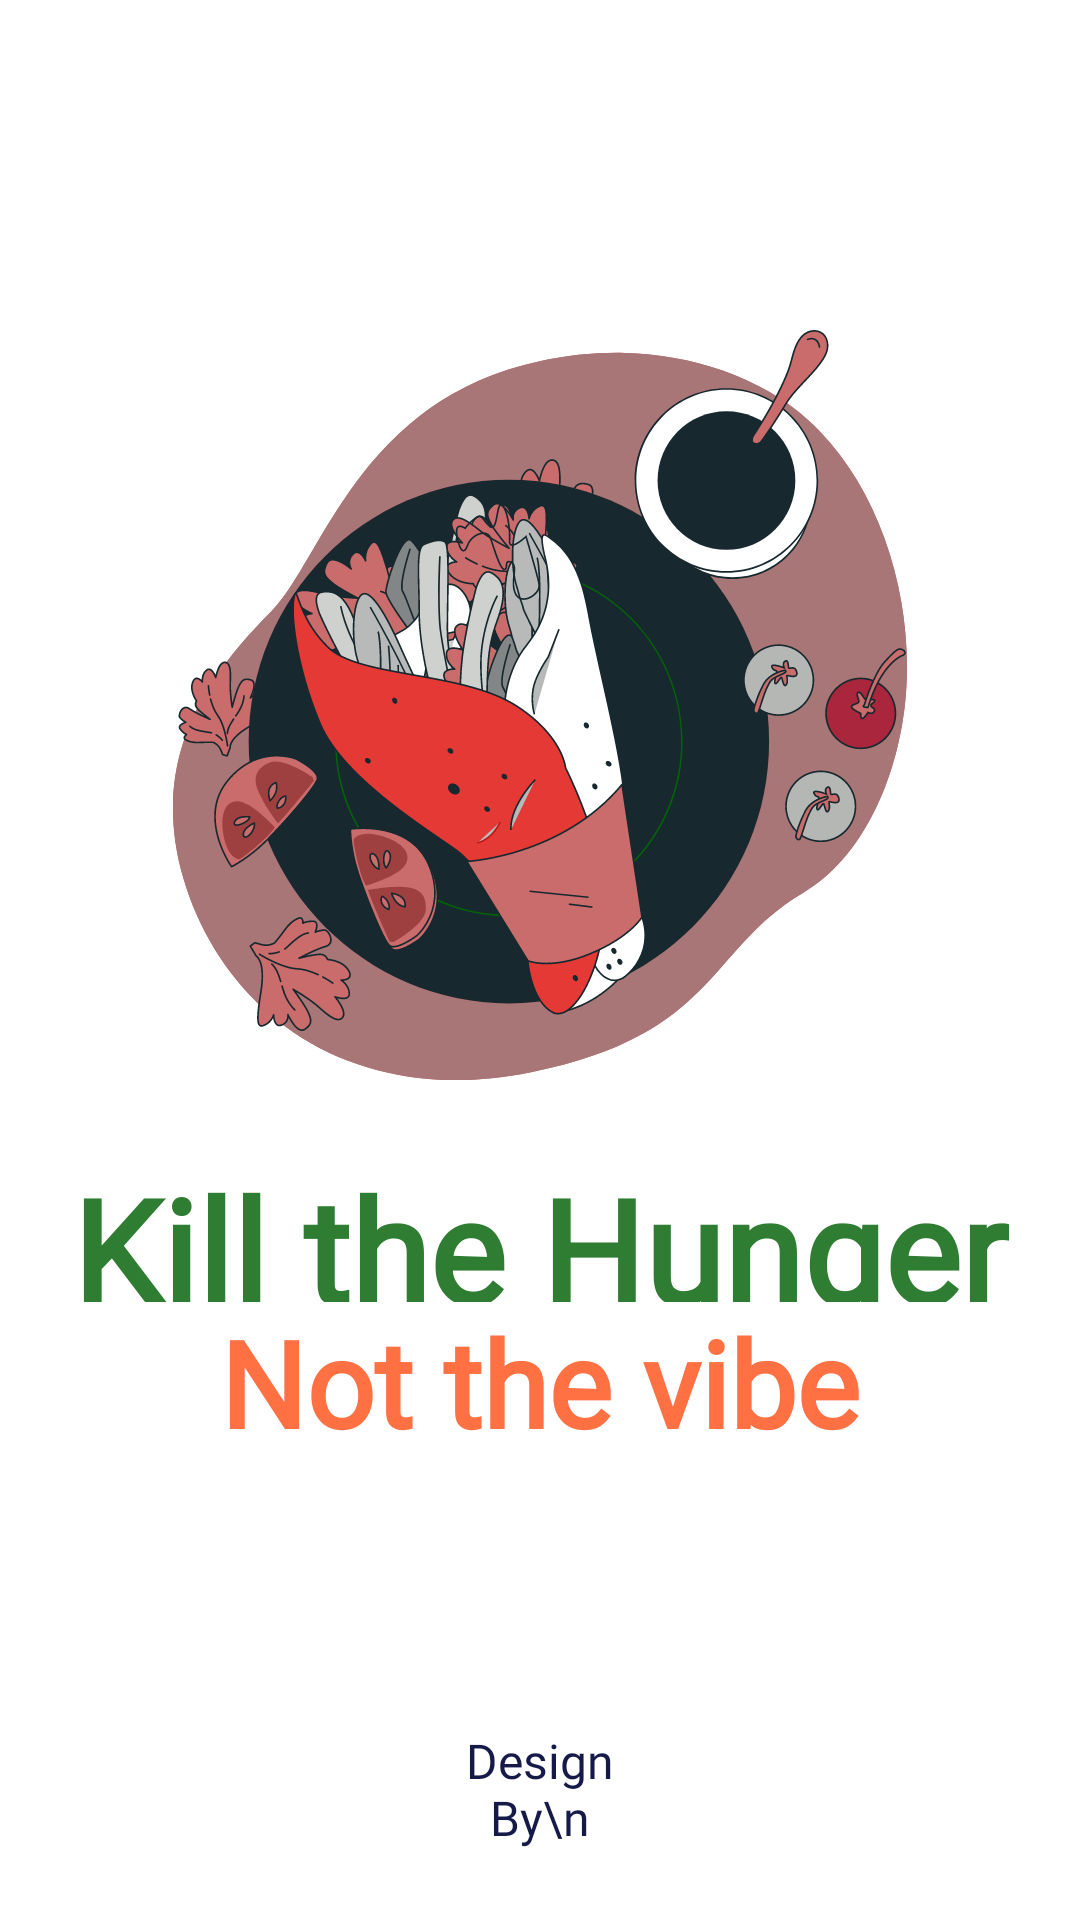

The Android layout XML behind this screen, and the referenced resources:
<!-- AndroidManifest.xml: application theme Theme.ZaykaZip -->
<!-- res/layout/activity_splash_screen.xml -->
<?xml version="1.0" encoding="utf-8"?>
<androidx.constraintlayout.widget.ConstraintLayout xmlns:android="http://schemas.android.com/apk/res/android"
    xmlns:app="http://schemas.android.com/apk/res-auto"
    xmlns:tools="http://schemas.android.com/tools"
    android:id="@+id/main"
    android:layout_width="match_parent"
    android:layout_height="match_parent"
    android:background="@color/white"

    tools:context=".SplashScreen">


    <ImageView
        android:id="@+id/Imagelogo"
        android:layout_width="250dp"
        android:layout_height="250dp"
        android:layout_marginTop="110dp"
        android:src="@drawable/logo"
        app:layout_constraintEnd_toEndOf="parent"
        app:layout_constraintStart_toStartOf="parent"
        app:layout_constraintTop_toTopOf="parent" />

    <TextView
        android:id="@+id/textView2"
        android:layout_width="wrap_content"
        android:layout_height="50dp"
        android:layout_marginTop="24dp"
        android:fontFamily="@font/yeon_sung"
        android:gravity="center"
        android:text="Kill the Hunger"
        android:textColor="#2E7D32"
        android:textSize="48sp"
        android:textStyle="bold"
        app:layout_constraintEnd_toEndOf="parent"
        app:layout_constraintStart_toStartOf="parent"
        app:layout_constraintTop_toBottomOf="@+id/Imagelogo"></TextView>

    <TextView
        android:id="@+id/textView"
        android:layout_width="wrap_content"
        android:layout_height="wrap_content"
        android:fontFamily="@font/yeon_sung"
        android:gravity="center|start"
        android:text="Not the vibe"
        android:textColor="#FF7043"
        android:textSize="40dp"
        android:textStyle="bold"
        app:layout_constraintEnd_toEndOf="parent"
        app:layout_constraintStart_toStartOf="parent"
        app:layout_constraintTop_toBottomOf="@+id/textView2" />

    <TextView
        android:id="@+id/textView4"
        android:layout_width="72dp"
        android:layout_height="40dp"
        android:layout_marginBottom="24dp"
        android:fontFamily="@font/yeon_sung"
        android:gravity="center"
        android:text="Design By\n  Afjal "
        android:textColor="#161A49"
        android:textSize="16sp"
        app:layout_constraintBottom_toBottomOf="parent"
        app:layout_constraintEnd_toEndOf="parent"
        app:layout_constraintStart_toStartOf="parent" />



</androidx.constraintlayout.widget.ConstraintLayout>
<!-- resources referenced by this layout -->
<resources>
  <color name="white">#FFFFFFFF</color>
  <!-- drawable logo: vector/xml drawable (drawable, 185464 chars, omitted) -->
  <style name="Theme.ZaykaZip" parent="Base.Theme.ZaykaZip" />
  <style name="Base.Theme.ZaykaZip" parent="Theme.Material3.DayNight.NoActionBar">
          
          
      </style>
</resources>
